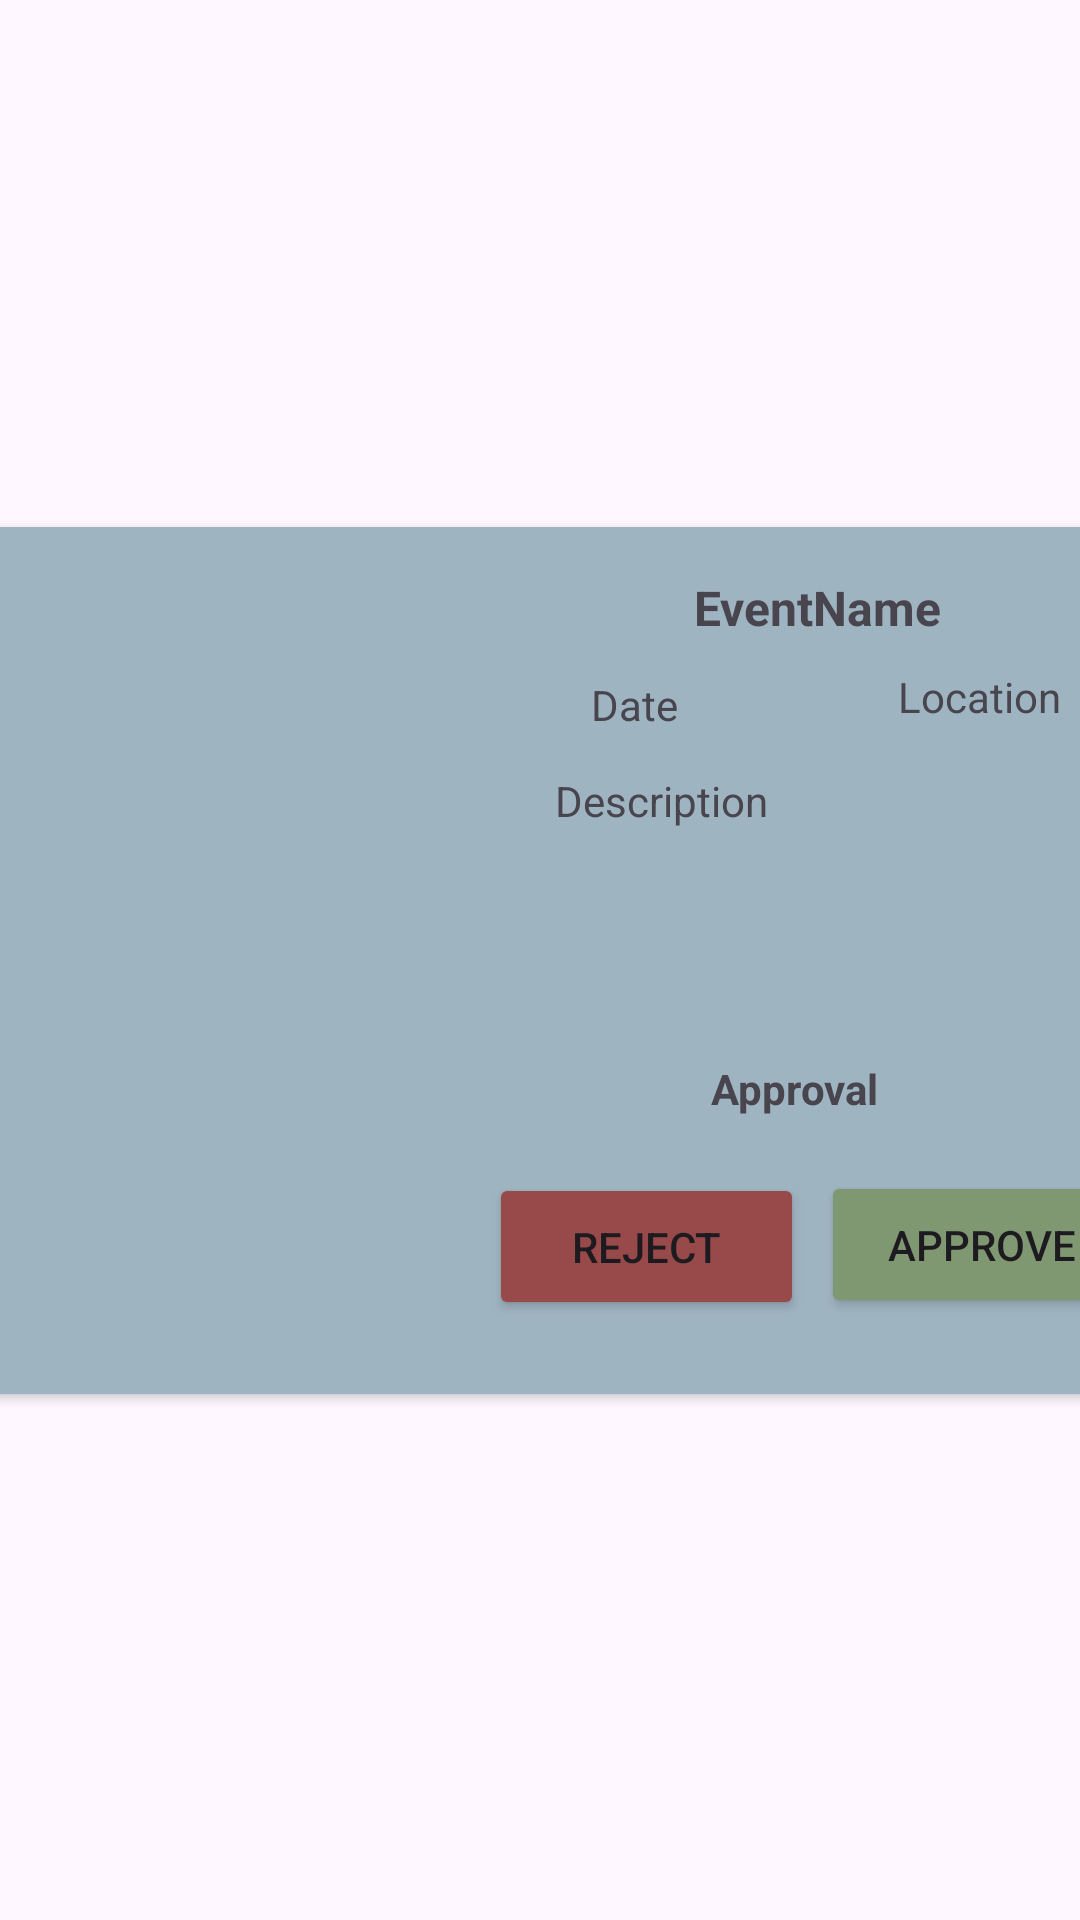

Here is an Android app screen rendered from its layout file. Give the layout XML and the strings, colors and styles it references.
<!-- AndroidManifest.xml: application theme Theme.Bulletin -->
<!-- res/layout/admin_recyler_view_row.xml -->
<?xml version="1.0" encoding="utf-8"?>
<androidx.constraintlayout.widget.ConstraintLayout xmlns:android="http://schemas.android.com/apk/res/android"
    xmlns:app="http://schemas.android.com/apk/res-auto"
    xmlns:tools="http://schemas.android.com/tools"
    android:layout_width="match_parent"
    android:layout_height="wrap_content">

    <androidx.cardview.widget.CardView
        android:layout_width="409dp"
        android:layout_height="wrap_content"
        android:layout_marginStart="1dp"
        android:layout_marginEnd="1dp"
        android:layout_marginTop="8dp"
        android:layout_marginBottom="8dp"
        app:layout_constraintBottom_toBottomOf="parent"
        app:layout_constraintEnd_toEndOf="parent"
        app:layout_constraintStart_toStartOf="parent"
        app:layout_constraintTop_toTopOf="parent"
        app:cardBackgroundColor="@color/light_blue"
        app:cardCornerRadius="20dp">

        <androidx.constraintlayout.widget.ConstraintLayout
            android:layout_width="match_parent"
            android:layout_height="match_parent">


            <ImageView
                android:id="@+id/myImageView"
                android:layout_width="189dp"
                android:layout_height="289dp"
                app:layout_constraintBottom_toBottomOf="parent"
                app:layout_constraintEnd_toEndOf="parent"
                app:layout_constraintHorizontal_bias="0.0"
                app:layout_constraintStart_toStartOf="parent"
                app:layout_constraintTop_toTopOf="parent"
                app:layout_constraintVertical_bias="0.0"
                app:srcCompat="@drawable/img" />

            <TextView
                android:id="@+id/locationVT"
                android:layout_width="wrap_content"
                android:layout_height="wrap_content"
                android:layout_marginBottom="196dp"
                android:text="Location"
                app:layout_constraintBottom_toBottomOf="parent"
                app:layout_constraintEnd_toEndOf="parent"
                app:layout_constraintHorizontal_bias="0.702"
                app:layout_constraintStart_toEndOf="@+id/dateVT"
                app:layout_constraintTop_toBottomOf="@+id/eventNameVT"
                app:layout_constraintVertical_bias="0.255" />

            <TextView
                android:id="@+id/dateVT"
                android:layout_width="wrap_content"
                android:layout_height="wrap_content"
                android:layout_marginStart="32dp"
                android:layout_marginTop="12dp"
                android:text="Date"
                app:layout_constraintStart_toEndOf="@+id/myImageView"
                app:layout_constraintTop_toBottomOf="@+id/eventNameVT" />

            <TextView
                android:id="@+id/eventNameVT"
                android:layout_width="wrap_content"
                android:layout_height="wrap_content"
                android:layout_marginTop="16dp"
                android:text="EventName"
                android:textSize="16sp"
                android:textStyle="bold"
                app:layout_constraintEnd_toEndOf="parent"
                app:layout_constraintHorizontal_bias="0.484"
                app:layout_constraintStart_toEndOf="@+id/myImageView"
                app:layout_constraintTop_toTopOf="parent" />

            <TextView
                android:id="@+id/descriptionVT"
                android:layout_width="165dp"
                android:layout_height="96dp"
                android:layout_marginTop="44dp"
                android:text="Description"
                android:textAlignment="textStart"
                app:layout_constraintEnd_toEndOf="parent"
                app:layout_constraintHorizontal_bias="0.363"
                app:layout_constraintStart_toEndOf="@+id/myImageView"
                app:layout_constraintTop_toBottomOf="@+id/eventNameVT" />

            <TextView
                android:id="@+id/status"
                android:layout_width="169dp"
                android:layout_height="21dp"
                android:text="Approval"
                android:textAlignment="center"
                android:textStyle="bold"
                app:layout_constraintBottom_toBottomOf="parent"
                app:layout_constraintEnd_toEndOf="parent"
                app:layout_constraintHorizontal_bias="0.3"
                app:layout_constraintStart_toEndOf="@+id/myImageView"
                app:layout_constraintTop_toBottomOf="@+id/descriptionVT"
                app:layout_constraintVertical_bias="0.0" />

            <Button
                android:id="@+id/rejectButton"
                android:layout_width="105dp"
                android:layout_height="49dp"
                android:backgroundTint="@color/muted_red"
                android:text="Reject"
                app:layout_constraintBottom_toBottomOf="parent"
                app:layout_constraintEnd_toEndOf="parent"
                app:layout_constraintHorizontal_bias="0.615"
                app:layout_constraintStart_toStartOf="parent"
                app:layout_constraintTop_toTopOf="parent"
                app:layout_constraintVertical_bias="0.897" />

            <Button
                android:id="@+id/approveButton"
                android:layout_width="107dp"
                android:layout_height="49dp"
                android:backgroundTint="@color/light_green"
                android:text="Approve"
                app:layout_constraintBottom_toBottomOf="parent"
                app:layout_constraintEnd_toEndOf="parent"
                app:layout_constraintHorizontal_bias="0.986"
                app:layout_constraintStart_toStartOf="parent"
                app:layout_constraintTop_toTopOf="parent"
                app:layout_constraintVertical_bias="0.895" />


        </androidx.constraintlayout.widget.ConstraintLayout>
    </androidx.cardview.widget.CardView>

</androidx.constraintlayout.widget.ConstraintLayout>
<!-- resources referenced by this layout -->
<resources>
  <color name="light_blue">#9FB4C1</color>
  <color name="light_green">#809871</color>
  <color name="muted_red">#984949</color>
  <style name="Theme.Bulletin" parent="android:Theme.Material.Light.NoActionBar" />
</resources>
